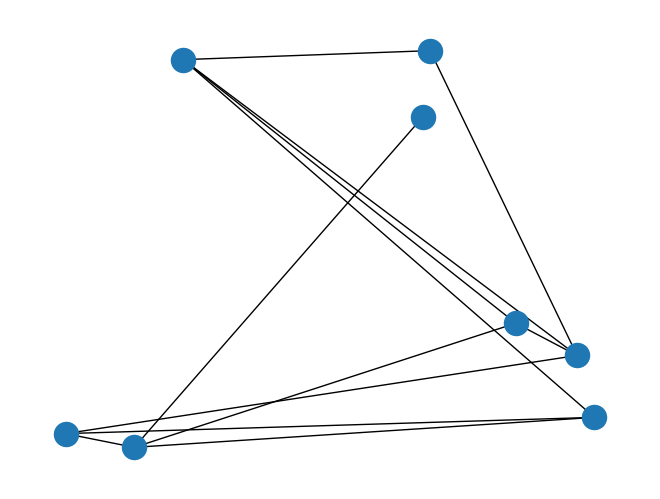

This chart was generated by the following Python code:
import networkx as nx
import networkx as nx
import random
import matplotlib.pyplot as plt

class RandomGraph:
    def __init__(self, num_nodes, num_edges):
        self.num_nodes = num_nodes
        self.num_edges = num_edges
        self.graph = self._create_random_graph()

    def _create_random_graph(self):
        # Crea un grafo vacío
        G = nx.Graph()

        # Agrega nodos
        nodes = list(range(self.num_nodes))
        G.add_nodes_from(nodes)

        # Agrega aristas
        edges = []
        while len(edges) < self.num_edges:
            # Selecciona dos nodos aleatorios
            node1 = random.choice(nodes)
            node2 = random.choice(nodes)

            # Asegúrate de que los nodos no estén conectados y no sean el mismo nodo
            if node1 != node2 and not G.has_edge(node1, node2):
                edges.append((node1, node2))

        G.add_edges_from(edges)

        # Asigna posiciones aleatorias a los nodos
        pos = {node: (random.random(), random.random()) for node in nodes}

        # Almacena las posiciones como un atributo del grafo
        nx.set_node_attributes(G, pos, 'pos')

        return G

random_graph = RandomGraph(num_nodes=8, num_edges=16)
print(random_graph.graph.nodes)
print(random_graph.graph.edges)
nx.draw(random_graph.graph, pos=nx.get_node_attributes(random_graph.graph, 'pos'))
plt.show()  # <-- Mostrar la ventana emergente
